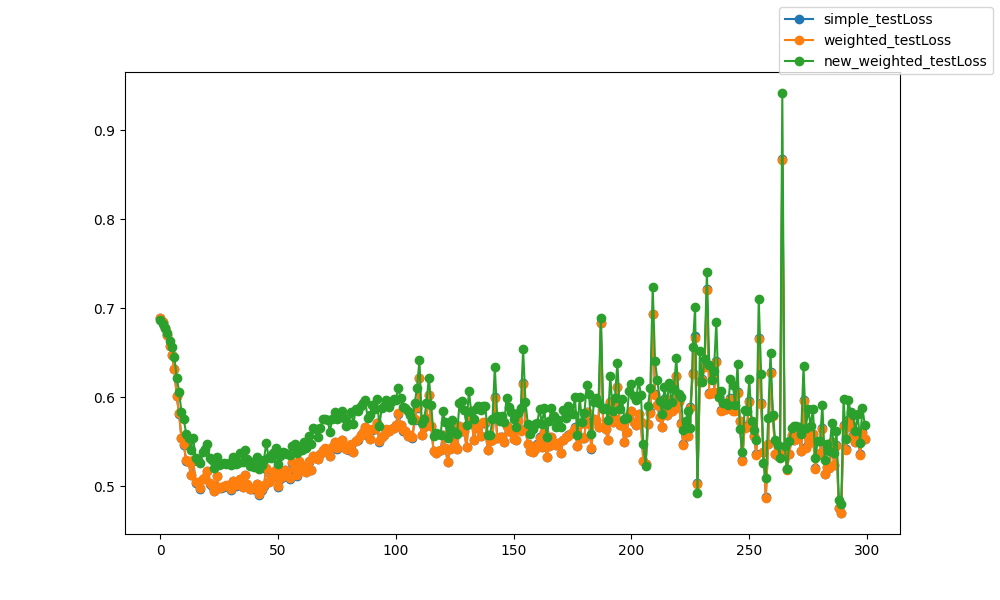

Source data for this figure (header and first rows):
epoch, epoch, simple_testLoss, weighted_testLoss, new_weighted_testLoss
0, 0, 0.6892, 0.6891, 0.6865
1, 1, 0.6845, 0.6844, 0.6824
2, 2, 0.6774, 0.6773, 0.6773
3, 3, 0.6694, 0.6694, 0.6724
4, 4, 0.6572, 0.6571, 0.6632
5, 5, 0.6471, 0.647, 0.6559
6, 6, 0.6313, 0.6313, 0.6453
7, 7, 0.6009, 0.6009, 0.6218
8, 8, 0.5815, 0.5817, 0.606
9, 9, 0.5541, 0.5543, 0.5832
10, 10, 0.5466, 0.547, 0.575
11, 11, 0.5285, 0.529, 0.5589
12, 12, 0.5269, 0.5276, 0.5545
13, 13, 0.5124, 0.513, 0.5411
14, 14, 0.5284, 0.529, 0.5544
15, 15, 0.5037, 0.5043, 0.5315
16, 16, 0.5039, 0.5045, 0.5295
17, 17, 0.497, 0.4977, 0.5255
18, 18, 0.5077, 0.5085, 0.538
19, 19, 0.5096, 0.5106, 0.5417
20, 20, 0.5167, 0.5174, 0.5469
21, 21, 0.5023, 0.5031, 0.532
22, 22, 0.5004, 0.5011, 0.5288
23, 23, 0.494, 0.4946, 0.5203
24, 24, 0.5109, 0.5115, 0.533
25, 25, 0.4976, 0.4983, 0.524
26, 26, 0.4981, 0.4987, 0.5252
27, 27, 0.4991, 0.4997, 0.5259
28, 28, 0.5005, 0.5012, 0.5243
29, 29, 0.501, 0.5017, 0.5265
30, 30, 0.496, 0.4966, 0.5234
31, 31, 0.5056, 0.5063, 0.5331
32, 32, 0.5005, 0.501, 0.525
33, 33, 0.5013, 0.5018, 0.5258
34, 34, 0.5078, 0.5083, 0.5369
35, 35, 0.499, 0.4995, 0.5271
36, 36, 0.5123, 0.5127, 0.5408
37, 37, 0.5013, 0.502, 0.5303
38, 38, 0.4966, 0.4972, 0.523
39, 39, 0.4972, 0.4978, 0.5267
40, 40, 0.4967, 0.4973, 0.5219
41, 41, 0.5018, 0.5025, 0.5325
42, 42, 0.4899, 0.4905, 0.5197
43, 43, 0.4955, 0.4963, 0.5238
44, 44, 0.5, 0.5007, 0.5294
45, 45, 0.5193, 0.5199, 0.5483
46, 46, 0.5044, 0.505, 0.5324
47, 47, 0.5075, 0.5081, 0.5321
48, 48, 0.5148, 0.5154, 0.5369
49, 49, 0.5178, 0.5184, 0.5428
50, 50, 0.4991, 0.4997, 0.5243
51, 51, 0.5079, 0.5086, 0.5338
52, 52, 0.5102, 0.5108, 0.5378
53, 53, 0.5176, 0.5181, 0.537
54, 54, 0.5119, 0.5123, 0.5361
55, 55, 0.5081, 0.5086, 0.5351
56, 56, 0.5265, 0.5269, 0.5446
57, 57, 0.5184, 0.5189, 0.5476
58, 58, 0.5118, 0.5123, 0.5371
59, 59, 0.5274, 0.5277, 0.5418
... 240 more rows
